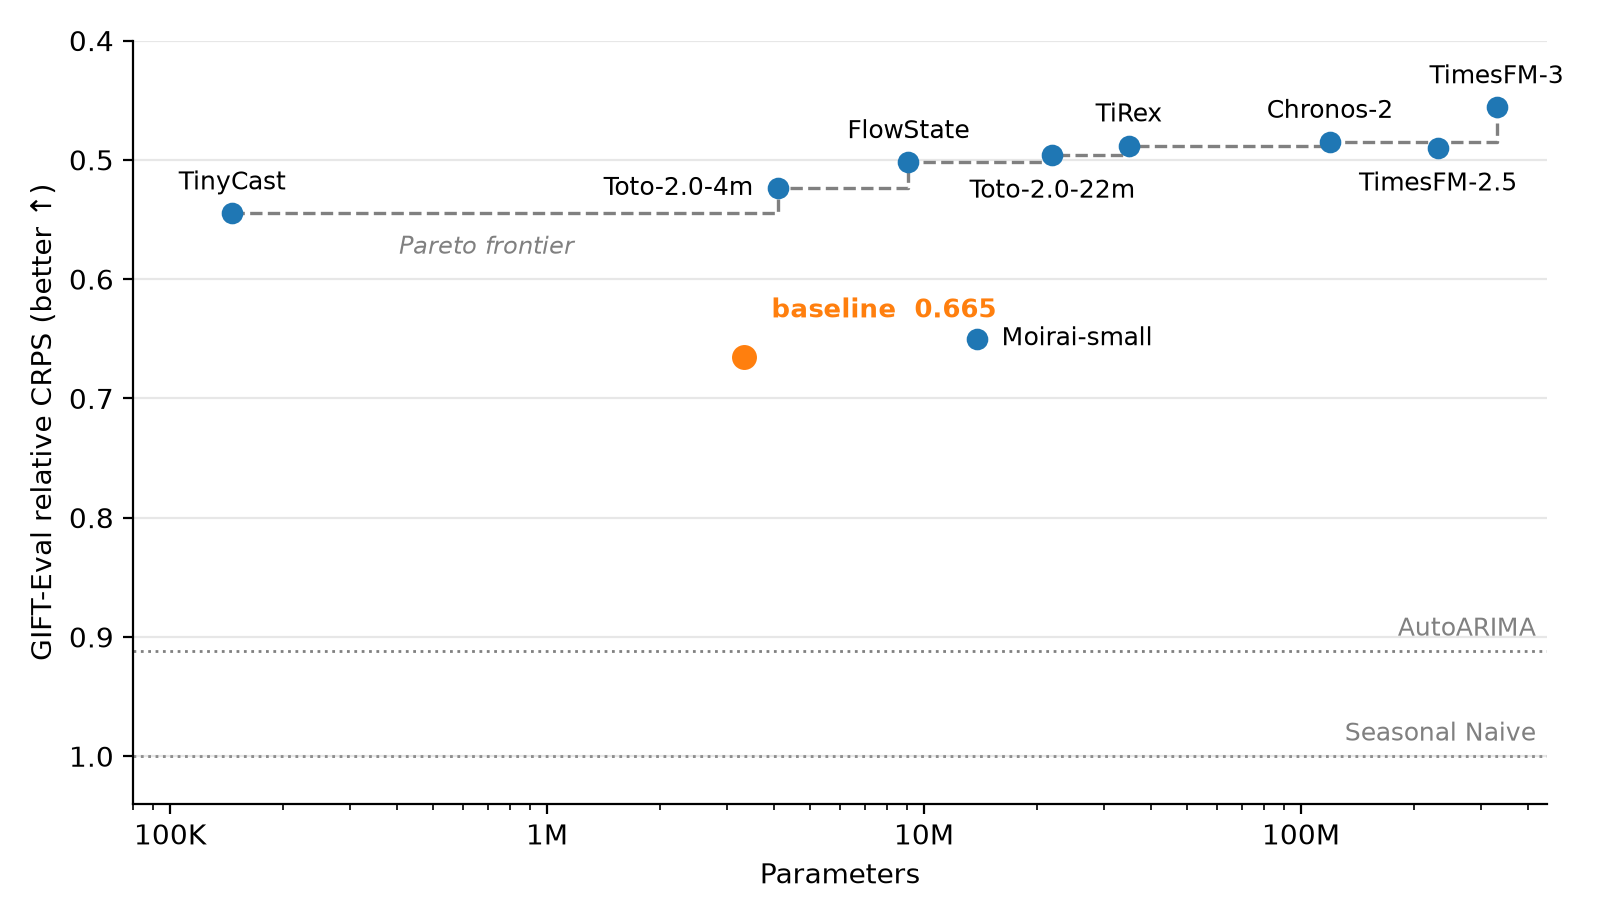

The table this chart was drawn from, first rows:
team, gift_crps, gift_mase, parameters, training_seconds, commit, verified
baseline, 0.6654, 0.9559, 3326240, 116, 46a5820e0a6ce1b0d655497d547ab2d202fbb845, 2026-09-28
